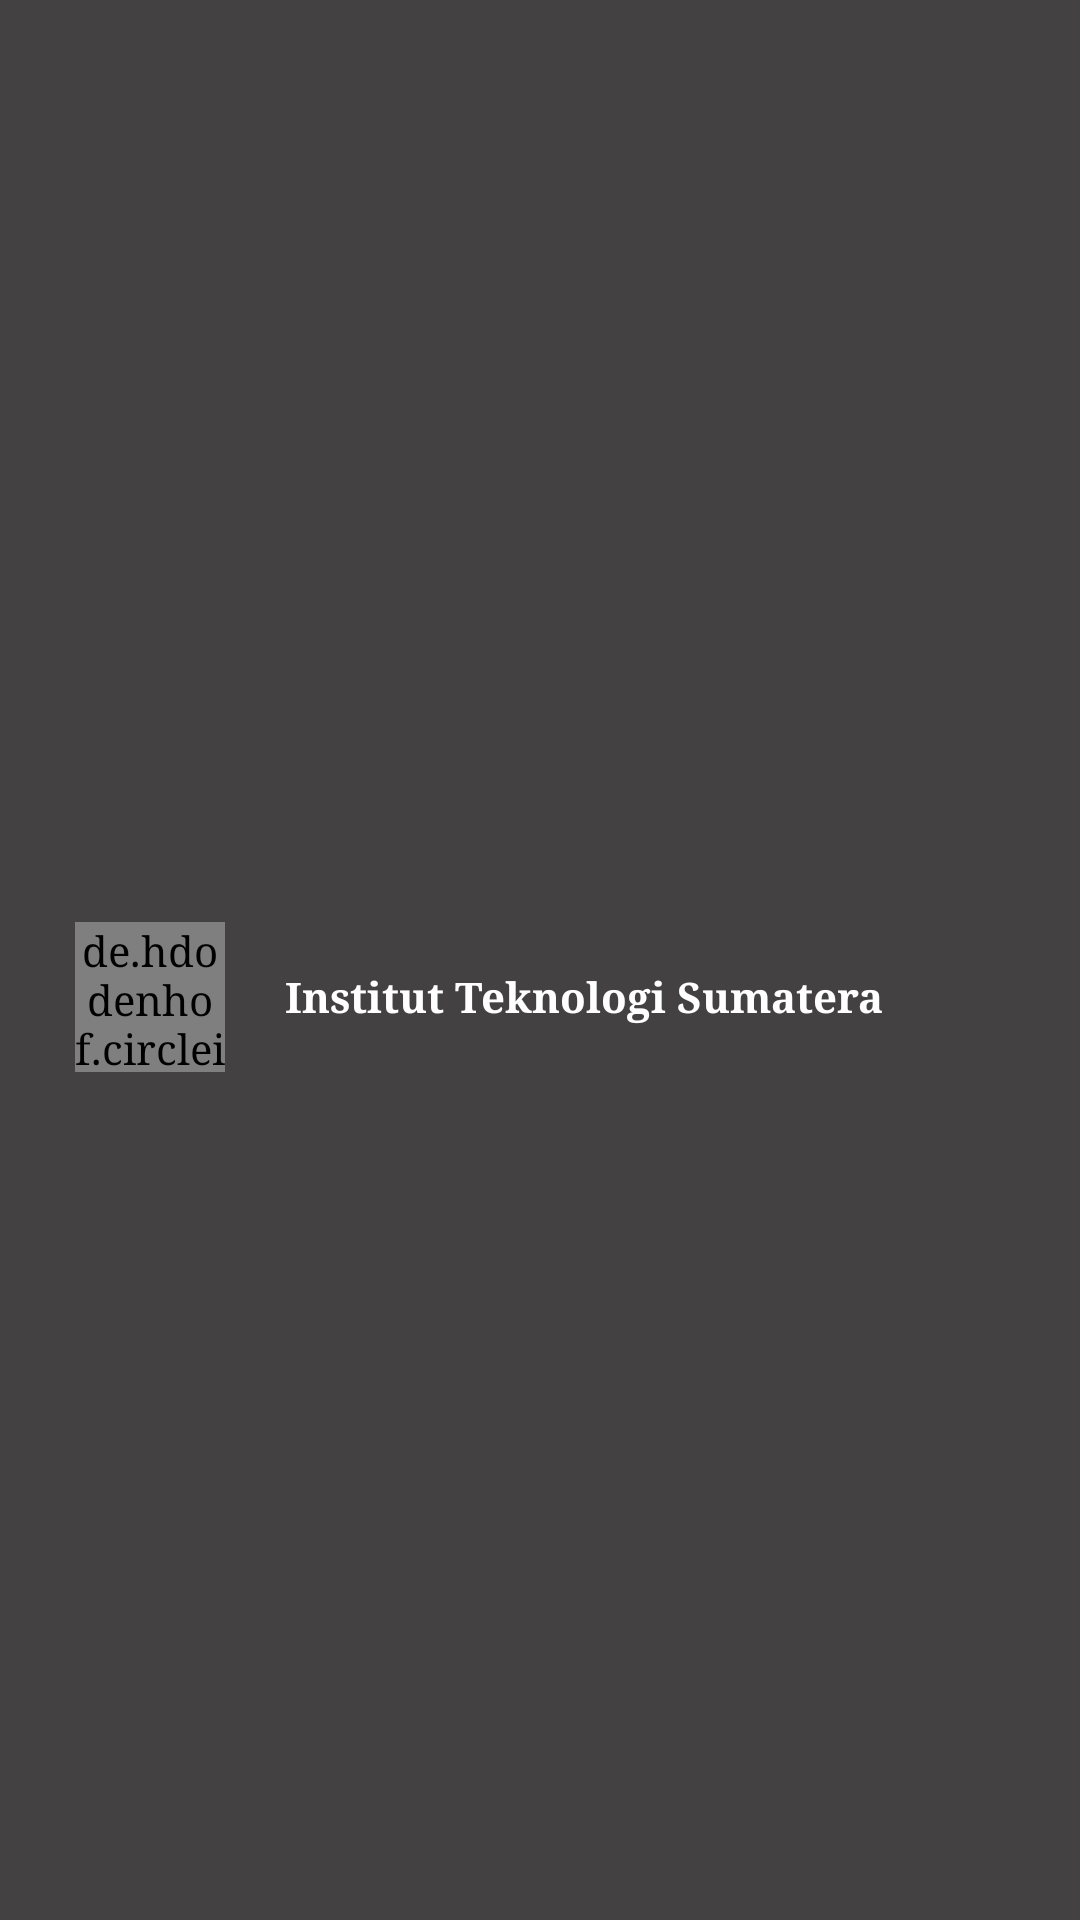

The Android layout XML behind this screen, and the referenced resources:
<!-- AndroidManifest.xml: application theme AppTheme.NoActionBar -->
<!-- res/layout/drawer_header.xml -->
<?xml version="1.0" encoding="utf-8"?>
<androidx.coordinatorlayout.widget.CoordinatorLayout
    xmlns:android="http://schemas.android.com/apk/res/android"
    xmlns:app="http://schemas.android.com/apk/res-auto"
    android:layout_width="match_parent"
    android:layout_height="wrap_content"
    android:id="@+id/coordinatorLayout"
    android:background="@color/colorAccent"
    android:orientation="vertical"
    android:paddingTop="50dp"
    android:paddingBottom="25dp"
    android:paddingLeft="25dp"
    android:paddingRight="25dp"
    android:theme="@style/ThemeOverlay.AppCompat.Dark">

    <LinearLayout
        android:layout_gravity="center"
        android:layout_width="match_parent"
        android:layout_height="wrap_content"
        android:orientation="horizontal"
        android:weightSum="2">
        <de.hdodenhof.circleimageview.CircleImageView
            android:id="@+id/img_user"
            android:layout_width="50dp"
            android:layout_height="50dp"
            android:layout_gravity="center"
            android:src="@drawable/ic_user_white"
            app:civ_border_color="#fff"
            app:civ_border_width="2dp" />
        <LinearLayout
            android:layout_marginLeft="20dp"
            android:layout_width="match_parent"
            android:layout_height="wrap_content"
            android:layout_gravity="center"
            android:orientation="vertical">
            <TextView
                android:layout_width="wrap_content"
                android:layout_height="wrap_content"
                android:id="@+id/txt_user"
                android:text="Institut Teknologi Sumatera"
                android:textColor="@color/colorWhite"
                android:textSize="14dp"
                android:textStyle="bold"/>
        </LinearLayout>
    </LinearLayout>
</androidx.coordinatorlayout.widget.CoordinatorLayout>
<!-- resources referenced by this layout -->
<resources>
  <color name="colorAccent">#434141</color>
  <color name="colorWhite">#ffffff</color>
  <style name="AppTheme.NoActionBar">
          <item name="windowActionBar">false</item>
          <item name="windowNoTitle">true</item>
      </style>
</resources>
